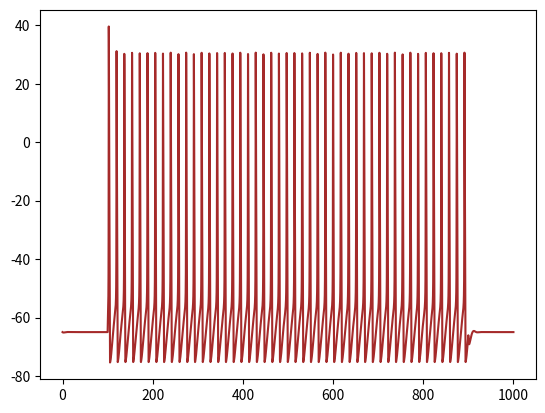

Python code for this plot:
__author__ = "Devrim Celik"

"""
Interative plot, showcasing the Hodgkin Huxley Neuron Dynmics
"""

import numpy as np
import matplotlib.pyplot as plt
from matplotlib.pyplot import  Button, Slider
from scipy.integrate import odeint
import time as timec
#==============================================================================#

def HH(s_T,s_dt,_I = 7, g_Na = 120., g_K = 36., g_Leak = 0.3, E_Na = 50., E_K = -77.,
    E_Leak = -54.387):

    ######### Constants
    C_m = 1.        # Membrane Capacitance

    ######### Gating Kinetics
    m_alpha =       lambda V: 0.1 * (V + 40.0) / (1.0 - np.exp(-(V + 40.0) / 10.0))
    m_beta  =       lambda V: 4.0 * np.exp(-(V + 65.0) / 18.0)
    h_alpha =       lambda V: 0.07 * np.exp(-(V + 65.0) / 20.0)
    h_beta  =       lambda V: 1.0 / (1.0 + np.exp(-(V+35.0) / 10.0))
    n_alpha =       lambda V: 0.01 * (V + 55.0) / (1.0 - np.exp(-(V + 55.0) / 10.0))
    n_beta  =       lambda V: 0.125 * np.exp(-(V + 65) / 80.0)

    ######### Ion Currents
    I_Na    =       lambda V, m, h:     g_Na * m**3 * h * (V - E_Na)
    I_K     =       lambda    V, n:     g_K * n**4 * (V - E_K)
    I_Leak  =       lambda       V:     g_Leak * (V - E_Leak)

    ######### Experimental Setup
    # TIME
    T       =       s_T                       # total simulation length
    dt      =       s_dt                       # step size
    time    =       np.arange(0, T+dt, dt)    # step values
    # CURRENT

    def I(t):
        return _I*(0.1*s_T<t<s_T-0.1*s_T)



    # Function to odeint over
    def change(X, t):
        V, m, h, n = X

        #calculate membrane potential & activation variables
        dV = (I(t) - I_Na(V, m, h) - I_K(V, n) - I_Leak(V)) / C_m
        dm = m_alpha(V) * (1.0 -m ) - m_beta(V) * m
        dh = h_alpha(V) * (1.0 - h) - h_beta(V) * h
        dn = n_alpha(V) * (1.0 - n) - n_beta(V) * n
        return dV, dm, dh, dn


    # integrate over all 4 differential equations, use following initial conditions
    all_changes = odeint(change, [-65, 0.05, 0.6, 0.32], time)
    V = all_changes[:,0]
    m = all_changes[:,1]
    h = all_changes[:,2]
    n = all_changes[:,3]

    return V, m, h, n

def I_values(s_T,s_dt,time=None, _I=7):
    I = np.zeros(len(time))
    I[int(0.1*s_T/s_dt):int((s_T-0.1*s_T)/s_dt)] = _I
    return I

#==============================================================================#

def start_HH_sim(s_T,s_dt):
    T       =       s_T                       # total simulation length
    dt      =       s_dt                       # step size
    time    =       np.arange(0, T+dt, dt)    # step values

    #C_m_init     =       1.0         # membrane capacitance [uF/cm^2]
    g_Na_init    =       120.0       # maximum sodium conductance [mS/cm^2]
    g_K_init     =       36.0        # maximum potassium conductance [mS/cm^2]
    g_Leak_init  =       0.3         # maximum leak conductance [mS/cm^2]
    E_Na_init    =       50.0        # sodium nernst reversal potential [mV]
    E_K_init     =       -77.0       # potassium nernst reversal potential [mV]
    E_Leak_init  =       -54.387     # leaks nernst reversal potential [mV]

    I_init       =       15
    tc1=timec.time()
    V, m, h, n = HH(T,dt)
    I = I_values(s_T,s_dt,time=time)
    tc2=timec.time()
    '''
    ######### Plotting
    axis_color = 'lightgoldenrodyellow'

    fig = plt.figure("Hodgkin Huxley Neuron", figsize=(14,8))
    ax = fig.add_subplot(211)
    plt.title("Interactive Hodgkin Huxley Neuron Simulation")
    fig.subplots_adjust(left=0.1, bottom=0.25)
    '''
    # plot lines
    line = plt.plot(time, V, label="Membrane Potential")[0]
    #line2 = plt.plot(time, I,color="r", label="Applied Current")[0]
    line.set_color("brown")
    return tc2-tc1
    '''
    # add legend
    plt.legend(loc = "upper right")

    # add axis labels
    plt.ylabel("Potential [V]/ Current [A]")
    plt.xlabel("Time [s]")

    ###############
    ax = fig.add_subplot(212)

    line3 = plt.plot(time, m, 'r', label='m')[0]
    line4 = plt.plot(time, h, 'g', label='h')[0]
    line5 = plt.plot(time, n, 'b', label='n')[0]

    plt.ylabel('Gating Value')
    plt.xlabel("Time [s]")
    plt.legend(loc = "upper right")


    # define sliders (position, color, inital value, parameter, etc...)
    I_slider_axis = plt.axes([0.1, 0.15, 0.65, 0.03], facecolor=axis_color)
    I_slider = Slider(I_slider_axis, '$I_{ext}$ ', 0.0, 7., valinit=I_init)

    gNa_slider_axis = plt.axes([0.1, 0.1, 0.17, 0.03], facecolor=axis_color)
    gNa_slider = Slider(gNa_slider_axis, '$g_{Na}$ ', 80., 160., valinit=g_Na_init)

    gK_slider_axis = plt.axes([0.34, 0.1, 0.17, 0.03], facecolor=axis_color)
    gK_slider = Slider(gK_slider_axis, '$g_{K}$ ', 0., 70., valinit=g_K_init)

    gLeak_slider_axis = plt.axes([0.58, 0.1, 0.17, 0.03], facecolor=axis_color)
    gLeak_slider = Slider(gLeak_slider_axis, '$g_{Leak}$ ', 0., 1., valinit=g_Leak_init)

    ENa_slider_axis = plt.axes([0.1, 0.05, 0.17, 0.03], facecolor=axis_color)
    ENa_slider = Slider(ENa_slider_axis, '$E_{Na}$ ', 20., 80., valinit=E_Na_init)

    EK_slider_axis = plt.axes([0.34, 0.05, 0.17, 0.03], facecolor=axis_color)
    EK_slider = Slider(EK_slider_axis, '$E_{K}$ ', -100., -50., valinit=E_K_init)

    ELeak_slider_axis = plt.axes([0.58, 0.05, 0.17, 0.03], facecolor=axis_color)
    ELeak_slider = Slider(ELeak_slider_axis, '$E_{Leak}$ ', -70, -40, valinit=E_Leak_init)

    def update(val):
        V, m, h, n =  HH(_I=I_slider.val, g_Na = gNa_slider.val,
            g_K = gK_slider.val, g_Leak = gLeak_slider.val,
            E_Na = ENa_slider.val, E_K = EK_slider.val,
            E_Leak = ELeak_slider.val)
        line.set_ydata(V)
        line2.set_ydata(I_values(_I=I_slider.val, time=time))
        line3.set_ydata(m)
        line4.set_ydata(h)
        line5.set_ydata(n)

    # update, if any slider is moved
    I_slider.on_changed(update)
    gNa_slider.on_changed(update)
    gK_slider.on_changed(update)
    gLeak_slider.on_changed(update)
    ENa_slider.on_changed(update)
    EK_slider.on_changed(update)
    ELeak_slider.on_changed(update)

    # Add a button for resetting the parameters
    reset_button_ax = plt.axes([0.8, 0.02, 0.1, 0.04])
    reset_button = Button(reset_button_ax, 'Reset', color=axis_color, hovercolor='0.975')

    # event of resert button being clicked
    def reset_button_was_clicked(event):
        I_slider.reset()
        gNa_slider.reset()
        gK_slider.reset()
        gLeak_slider.reset()
        ENa_slider.reset()
        EK_slider.reset()
        ELeak_slider.reset()

    reset_button.on_clicked(reset_button_was_clicked)

    plt.show()
    '''

#==============================================================================#

if (__name__=="__main__"):
    tc=start_HH_sim(1000,0.1)
    print(tc)
